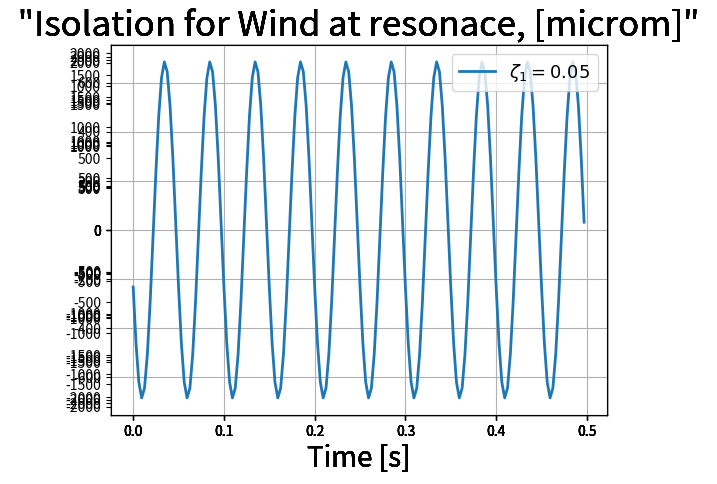

Source code (Python):
# Mech Vib Tsak 2 (SDOF, Wind Vibration, Analytic Sol) #

#************************************************************************************************

    ## The required Libraries to be imported:

import numpy as np
from numpy import rad2deg
from numpy.linalg import inv
import matplotlib.pyplot as plt
from math import pi, sqrt, sin, cos, atan
from cmath import phase
from sympy import symbols
from sympy.physics.vector import init_vprinting, vlatex
init_vprinting(use_latex='mathjax', pretty_print=False)

#************************************************************************************************

    ## System Parameters:

        ### Materials:
E_s = 2.1e11 # Modulus of rigidity of steel [Pa]
E_c = 0.17e11 # Modulus of rigidity of concrete [Pa]
E = 0.2*E_s + 0.8*E_c # Total modulus of rigidity [Pa]
rho = 1000 # RC density [kg/m^3]

        ### Dimensions:
L = 5 # Floor length [m]
W = 5 # Floor width [m]
h = 0.5 # Floor thickness [m]
H  = 5 # Story hight [m]
l = 0.65 # Column length [m]
w = 0.65 # Column width [m]
V = L * W * h # Floor volume

        ### Dynamic Parametrs:
m = rho * V # Floor mass [kg]
I = (l * w**4) / 12 # Column inertia [m^4]
ko = (3 * E * I) / H**3 # Column stiffness (cantilever beam)
k = 4*ko # Equivelant columns stiffnesses
zeta = 10 # Daming ratio of the building
zeta_list = [0.05, 0.1, 0.15, 0.25, 0.5, 1, 2]
ze1, ze2, ze3, ze4, ze5, ze6, ze7 = symbols('zeta1, zeta2, zeta3, zeta4, zeta5, zeta6, zeta7')
ze_list = [ze1, ze2, ze3, ze4, ze5, ze6, ze7]
R = np.linspace(0.00001,4.00001,120) # Frequency ratio list
wn = sqrt(k/m) # Natural frequency
#wd = sqrt(1-zeta**2)*wn # Damped Natural frequency
cc = 2*sqrt(m*k) # Critical damping
c = zeta * cc # Damping coefficient

#************************************************************************************************

    ## Input Data (Sin wave):

        ### Wind (f = Fo * cos(w_w*t), direct force):
freq_w = 20 # Excitation frequency [Hz]
w_w = 2 * pi * freq_w # Cicular frequency [rad/s]
v_w = 140 # Wind velocity [m/s]
rho_a = 1.2 # Air density [kg/m^3]
A_w = L*H # Wind faced area of the building 
Fwo = 0.5 * rho_a * v_w**2 * A_w # Wind force [N]

#************************************************************************************************

    ## Simulation:

        ### Time Installation:
dt = 1/(16*freq_w) # Time step
end_time = 0.5 # Finish time
time = np.arange(0, end_time, dt) # Time range

        ### Initial Conditions:
xo = 0.0
vo = 0.0

        ### Response Histories & Amplitudes:
r_w = w_w/wn

Fw_history = [] # Wind input history

x_st = Fwo/k # Static defliction

Xw_history = np.zeros((len(zeta_list),len(time))) # Wind response history

        ### Time Responses:
#for t in time:
#--------------------------------------------------
    #fw = Fwo * cos(w_w*t) # input wind force
    #Fw_history.append(fw*1e-6) # MN
#--------------------------------------------------
for i in range(0,len(zeta_list)):
    ze = zeta_list[i]
    c = ze * cc # Damping coefficient
    Xw = Fwo / ((k-m*w_w**2) + complex(0,w_w*c))
    for j in range(0,len(time)):
        t = time[j]
        x_w = abs(Xw)*cos(w_w*t-phase(Xw)) # Steady state response from wind
        Xw_history[i,j] = x_w*1e6 # micro
    
#************************************************************************************************

    ## Results and Responses:
fig1 = plt.figure()
rect = fig1.patch

for i in range(0,len(zeta_list)):
    graphW = fig1.add_subplot(1,1,1)
    graphW.plot(time, Xw_history[i,0:], linewidth=2.0)
    #graphW.plot(time, Fw_history, linewidth=1.0)
    #graphW.legend(['x_w(t) [cm]', 'f(t) [MN]'], fontsize=12, loc='lower right')
    graphW.set_title(' "Isolation for Wind at resonace, [microm]" ', fontsize=25)
    graphW.legend( ["${}$".format( vlatex(ze_list[k])+' = '+str(zeta_list[k])) for k in range(0,len(zeta_list))  ] , fontsize=13, loc='upper right' )
    graphW.set_xlabel('Time [s]', fontsize=20)
    graphW.grid(True)

plt.show()
